Dataset: Fruit-Image-Recognition (GitHub, DuyToanIT/Fruit-Image-Recognition). Classes: ambarella, carrot, grape, mangosteen, persimmon.

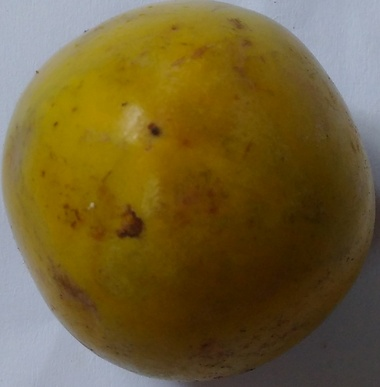
Label: persimmon

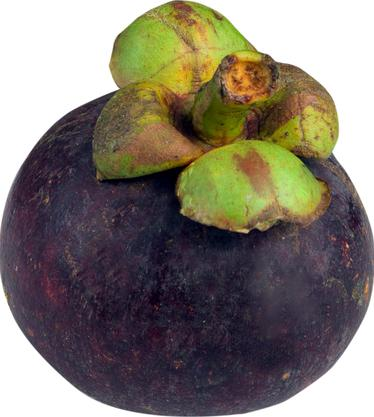
Label: mangosteen

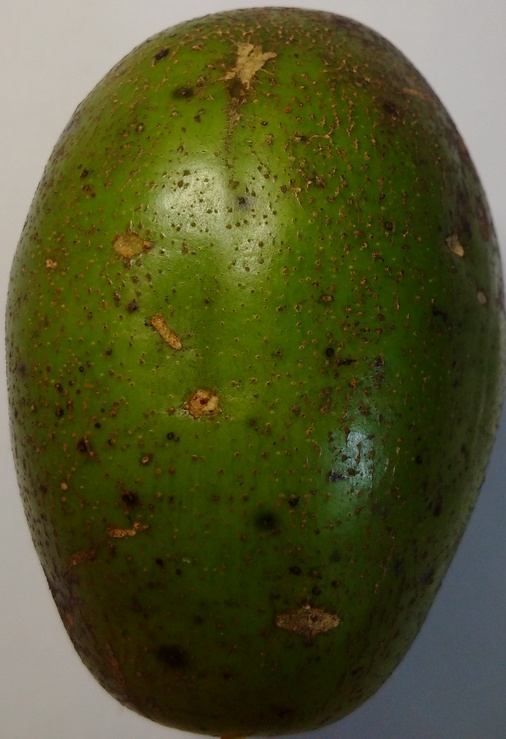
Label: ambarella

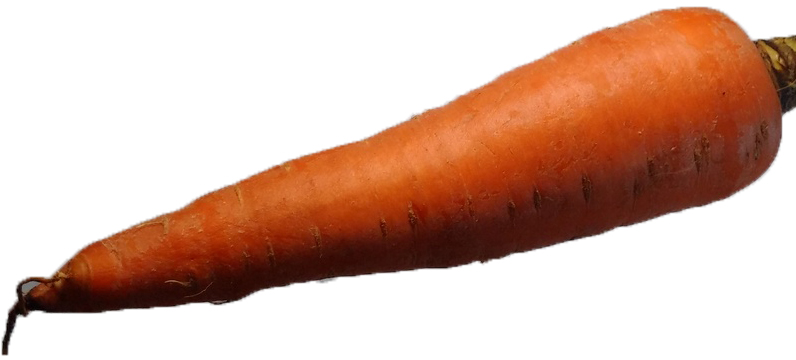
Label: carrot

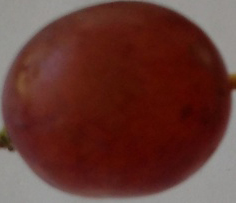
Label: grape

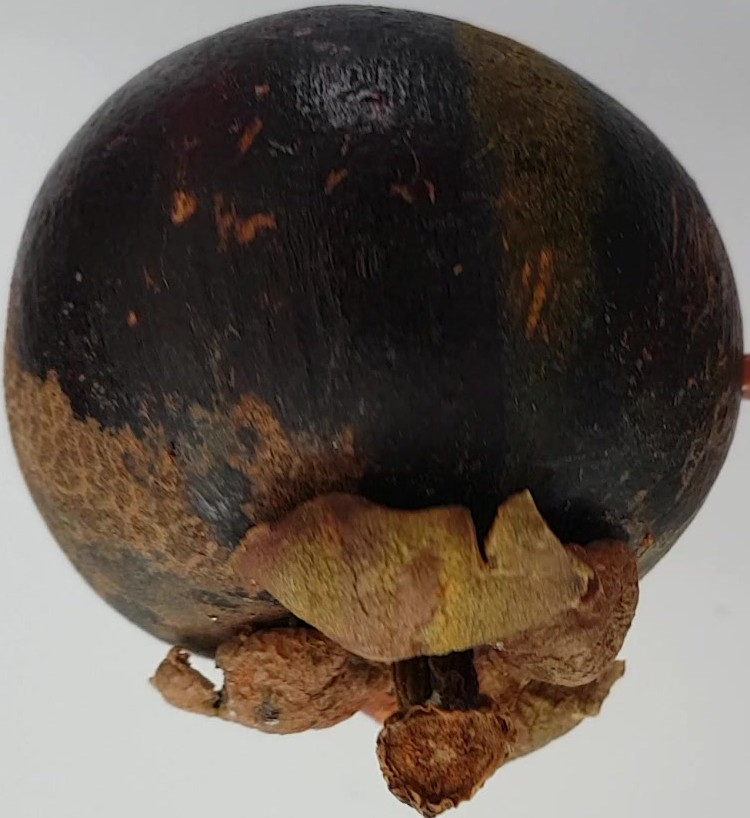
Label: mangosteen
